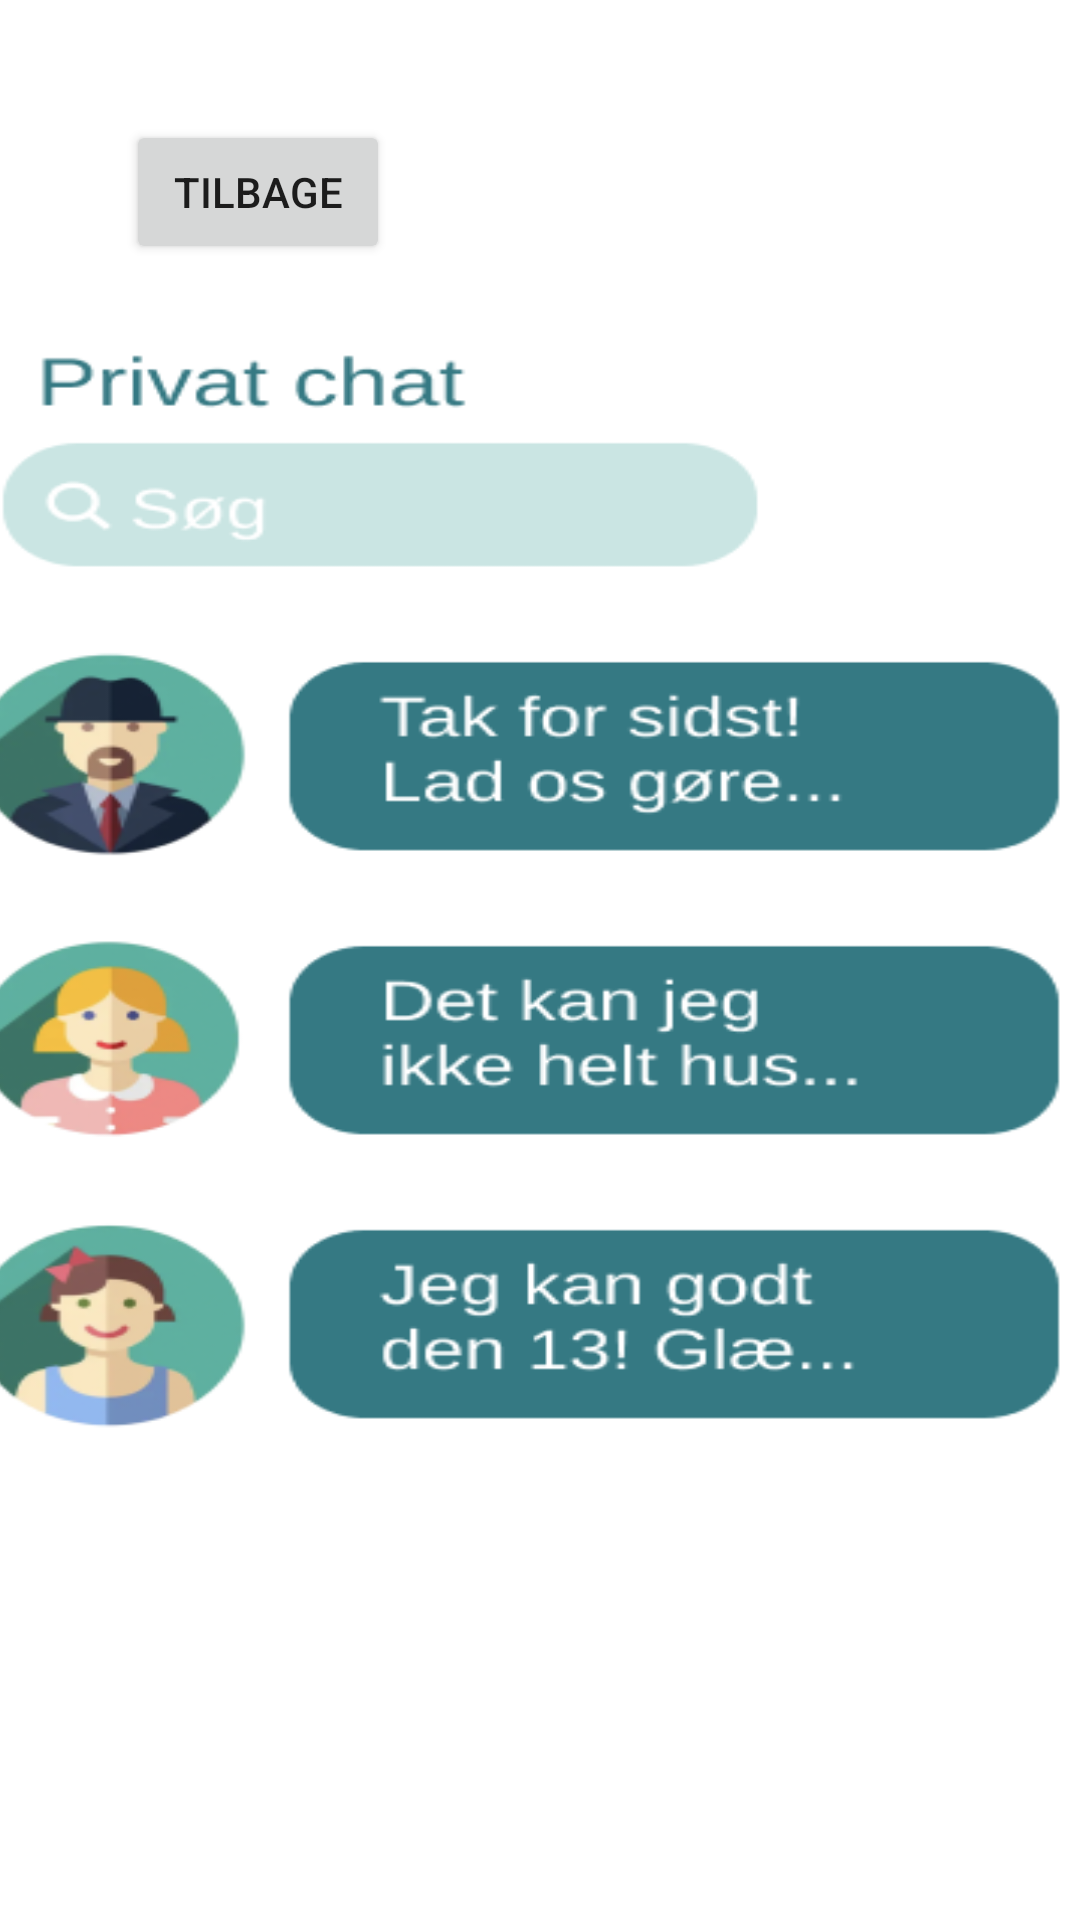

Reconstruct the res/layout file that produces this screen, plus the resources it refers to.
<!-- AndroidManifest.xml: application theme Theme.BeSammenApp -->
<!-- res/layout/activity_privatechat.xml -->
<?xml version="1.0" encoding="utf-8"?>
<androidx.constraintlayout.widget.ConstraintLayout xmlns:android="http://schemas.android.com/apk/res/android"
    xmlns:app="http://schemas.android.com/apk/res-auto"
    xmlns:tools="http://schemas.android.com/tools"
    android:layout_width="match_parent"
    android:layout_height="match_parent">

    <Button
        android:id="@+id/button2"
        android:layout_width="wrap_content"
        android:layout_height="wrap_content"
        android:layout_marginTop="40dp"
        android:text="Tilbage"
        android:onClick="backBtnPrivateChat"
        app:layout_constraintEnd_toEndOf="parent"
        app:layout_constraintHorizontal_bias="0.154"
        app:layout_constraintStart_toStartOf="parent"
        app:layout_constraintTop_toTopOf="parent" />

    <ImageView
        android:id="@+id/imageView7"
        android:layout_width="395dp"
        android:layout_height="635dp"
        android:background="@drawable/privatechatactivity"
        app:layout_constraintBottom_toBottomOf="parent"
        app:layout_constraintEnd_toEndOf="parent"
        app:layout_constraintStart_toStartOf="parent"
        app:layout_constraintTop_toBottomOf="@+id/button2"
        app:layout_constraintVertical_bias="0.241" />
</androidx.constraintlayout.widget.ConstraintLayout>
<!-- resources referenced by this layout -->
<resources>
  <!-- drawable privatechatactivity: png bitmap (drawable, 52603 bytes) -->
  <style name="Theme.BeSammenApp" parent="Theme.MaterialComponents.DayNight.DarkActionBar">
          
          <item name="colorPrimary">@color/purple_500</item>
          <item name="colorPrimaryVariant">@color/purple_700</item>
          <item name="colorOnPrimary">@color/white</item>
          
          <item name="colorSecondary">@color/teal_200</item>
          <item name="colorSecondaryVariant">@color/teal_700</item>
          <item name="colorOnSecondary">@color/black</item>
          
          <item name="android:statusBarColor">?attr/colorPrimaryVariant</item>
          
      </style>
  <color name="purple_500">#FF6200EE</color>
  <color name="purple_700">#FF3700B3</color>
  <color name="white">#FFFFFFFF</color>
  <color name="teal_200">#FF03DAC5</color>
  <color name="teal_700">#FF018786</color>
  <color name="black">#FF000000</color>
</resources>
